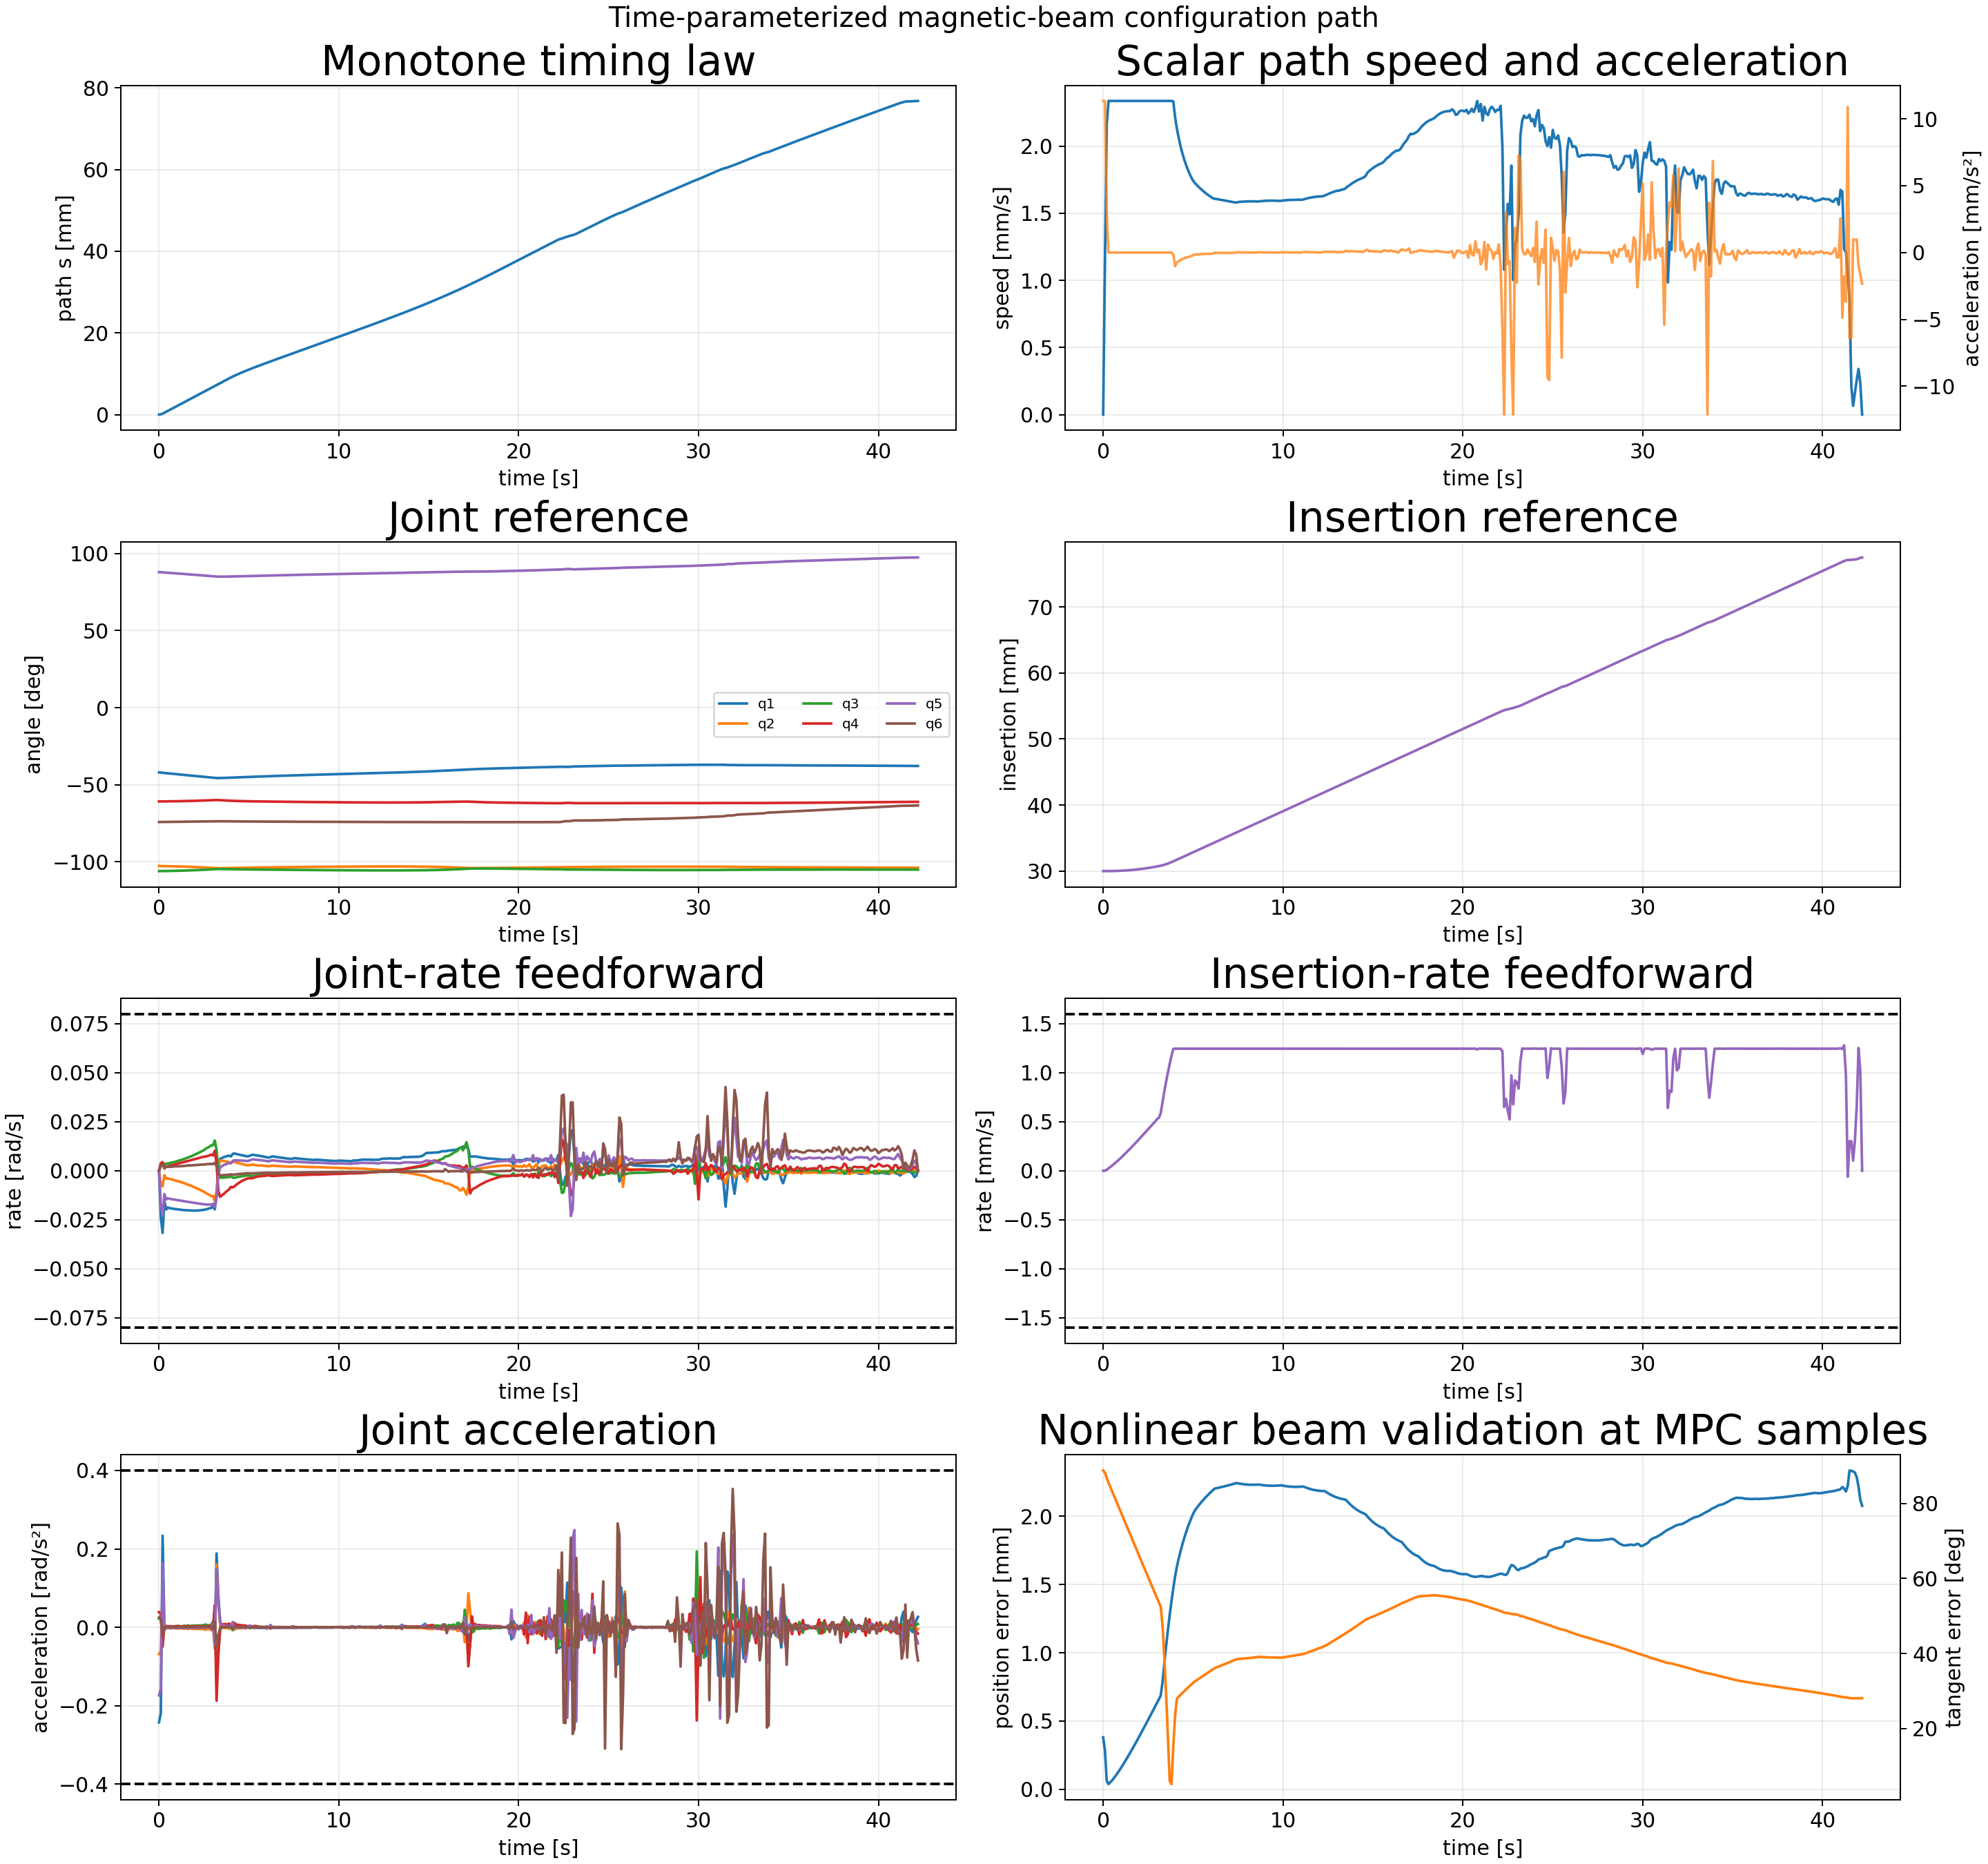

The data file committed next to this chart (first rows):
sample_index, time_s, path_s_m, path_speed_m_s, path_acceleration_m_s2, position_error_m, position_error_mm, tangent_error_rad, tangent_error_deg, beam_feasible, insertion_m, insertion_rate_m_s, insertion_acceleration_m_s2, q1_rad, qd1_rad_s, qdd1_rad_s2, q2_rad, qd2_rad_s, qdd2_rad_s2, q3_rad, qd3_rad_s, qdd3_rad_s2, q4_rad, qd4_rad_s
0, 0.0, 0.0, 0.0, 0.01134, 0.0003802, 0.3802, 1.549, 88.77, 1, 0.03, 0.0, 1.2890148389231877e-05, -0.7323, -0.0, -0.2425, -1.792, -0.0, -0.0688, -1.849, 0.0, 0.02231, -1.061, 0.0
1, 0.1, 5.6699160713772606e-05, 0.001134, 0.01134, 0.0002832, 0.2832, 1.54, 88.22, 1, 0.03, 1.5194001691655167e-06, 2.440941490134831e-05, -0.7336, -0.02378, -0.219, -1.792, -0.006714, -0.0605, -1.849, 0.002215, 0.02147, -1.061, 0.003779
2, 0.2, 0.0002286, 0.002165, 0.002887, 5.984104652572284e-05, 0.05984, 1.514, 86.74, 1, 0.03, 9.610758057626433e-06, 0.0001482, -0.7367, -0.03171, 0.2337, -1.793, -0.007979, 0.08697, -1.849, 0.003737, -0.004905, -1.06, 0.004465
3, 0.3, 0.0004586, 0.002336, 0.0, 3.728622725168076e-05, 0.03729, 1.492, 85.5, 1, 0.03, 2.56604592339696e-05, 0.0001362, -0.7389, -0.01571, -0.005952, -1.793, -0.002242, -0.006067, -1.849, 0.003352, -0.0001777, -1.06, 0.001163
4, 0.4, 0.0006922, 0.002336, 0.0, 5.2136877997385025e-05, 0.05214, 1.473, 84.37, 1, 0.03, 3.910101924557096e-05, 0.0001405, -0.7407, -0.01971, -0.002594, -1.794, -0.004017, -0.003022, -1.848, 0.003546, 0.001978, -1.06, 0.002182
5, 0.5, 0.0009257, 0.002336, 0.0, 6.506907450983081e-05, 0.06507, 1.452, 83.22, 1, 0.03001, 5.364170798822391e-05, 0.0001489, -0.7426, -0.01872, 0.0009738, -1.794, -0.003827, -0.001523, -1.848, 0.003746, 0.002144, -1.06, 0.002269
6, 0.6, 0.001159, 0.002336, 0.0, 8.176049180092247e-05, 0.08176, 1.432, 82.07, 1, 0.03001, 6.885737336098688e-05, 0.0001555, -0.7445, -0.01914, -0.002474, -1.794, -0.00417, -0.002644, -1.847, 0.00396, 0.001989, -1.06, 0.002576
7, 0.7, 0.001393, 0.002336, 0.0, 9.926426920820972e-05, 0.09926, 1.412, 80.93, 1, 0.03002, 8.460231843009235e-05, 0.0001578, -0.7464, -0.01921, -0.0008688, -1.795, -0.004368, -0.002254, -1.847, 0.004159, 0.002221, -1.059, 0.00281
8, 0.8, 0.001626, 0.002336, 0.0, 0.000118, 0.118, 1.392, 79.78, 1, 0.03003, 0.0001005, 0.0001636, -0.7483, -0.01936, -0.001796, -1.795, -0.004622, -0.00233, -1.847, 0.004392, 0.002103, -1.059, 0.003031
9, 0.9, 0.00186, 0.002336, 0.0, 0.0001375, 0.1375, 1.372, 78.63, 1, 0.03004, 0.0001173, 0.0001684, -0.7503, -0.01953, -0.001298, -1.796, -0.00484, -0.002629, -1.846, 0.004592, 0.002527, -1.059, 0.003262
10, 1.0, 0.002094, 0.002336, 0.0, 0.0001577, 0.1577, 1.352, 77.48, 1, 0.03005, 0.0001342, 0.0001741, -0.7522, -0.01961, -0.0008153, -1.796, -0.005163, -0.003284, -1.846, 0.00491, 0.003186, -1.058, 0.003499
11, 1.1, 0.002327, 0.002336, 0.0, 0.0001786, 0.1786, 1.332, 76.34, 1, 0.03007, 0.0001523, 0.0001838, -0.7542, -0.01973, -0.001247, -1.797, -0.00546, -0.002866, -1.845, 0.005188, 0.002665, -1.058, 0.003805
12, 1.2, 0.002561, 0.002336, 0.0, 0.0001999, 0.1999, 1.312, 75.19, 1, 0.03008, 0.0001704, 0.0001792, -0.7562, -0.01983, -0.001056, -1.797, -0.005754, -0.002801, -1.845, 0.005469, 0.002713, -1.058, 0.004063
13, 1.3, 0.002794, 0.002336, 0.0, 0.0002218, 0.2218, 1.292, 74.04, 1, 0.0301, 0.0001883, 0.000181, -0.7582, -0.02, -0.001801, -1.798, -0.005996, -0.002462, -1.844, 0.005703, 0.002393, -1.057, 0.004236
14, 1.4, 0.003028, 0.002336, 0.0, 0.0002441, 0.2441, 1.272, 72.89, 1, 0.03012, 0.0002072, 0.0001933, -0.7602, -0.02006, 0.0001679, -1.798, -0.006334, -0.003963, -1.843, 0.006035, 0.003904, -1.057, 0.004502
15, 1.5, 0.003261, 0.002336, 0.0, 0.0002668, 0.2668, 1.252, 71.74, 1, 0.03014, 0.0002261, 0.0001869, -0.7622, -0.02013, -0.001422, -1.799, -0.006664, -0.00278, -1.843, 0.006356, 0.002689, -1.056, 0.004771
16, 1.6, 0.003495, 0.002336, 0.0, 0.0002898, 0.2898, 1.232, 70.6, 1, 0.03017, 0.0002453, 0.0001959, -0.7642, -0.02021, -0.0002919, -1.8, -0.007034, -0.004615, -1.842, 0.006742, 0.005037, -1.056, 0.004968
17, 1.7, 0.003729, 0.002336, 0.0, 0.0003131, 0.3131, 1.212, 69.45, 1, 0.03019, 0.0002645, 0.000189, -0.7662, -0.02024, -0.0002883, -1.801, -0.007403, -0.002695, -1.842, 0.007119, 0.002382, -1.055, 0.005206
18, 1.8, 0.003962, 0.002336, 0.0, 0.0003367, 0.3367, 1.192, 68.31, 1, 0.03022, 0.0002837, 0.0001963, -0.7683, -0.02028, -0.0004525, -1.801, -0.007716, -0.00386, -1.841, 0.007415, 0.003936, -1.055, 0.00549
19, 1.9, 0.004196, 0.002336, 0.0, 0.0003606, 0.3606, 1.172, 67.16, 1, 0.03025, 0.0003035, 0.0001974, -0.7703, -0.02031, -0.000111, -1.802, -0.008122, -0.004054, -1.84, 0.007836, 0.004205, -1.054, 0.005727
20, 2.0, 0.004429, 0.002336, 0.0, 0.0003848, 0.3848, 1.152, 66.02, 1, 0.03028, 0.0003233, 0.0001986, -0.7723, -0.02031, 0.0001382, -1.803, -0.008526, -0.004026, -1.839, 0.008254, 0.004151, -1.054, 0.005967
21, 2.1, 0.004663, 0.002336, 0.0, 0.0004091, 0.4091, 1.132, 64.88, 1, 0.03031, 0.0003432, 0.0002013, -0.7743, -0.02028, 0.0003506, -1.804, -0.008938, -0.004298, -1.838, 0.00868, 0.004509, -1.053, 0.006209
22, 2.2, 0.004896, 0.002336, 0.0, 0.0004336, 0.4336, 1.113, 63.74, 1, 0.03035, 0.0003634, 0.0002006, -0.7764, -0.02023, 0.000634, -1.805, -0.009375, -0.004302, -1.837, 0.00914, 0.004462, -1.052, 0.006449
23, 2.3, 0.00513, 0.002336, 0.0, 0.0004583, 0.4583, 1.093, 62.61, 1, 0.03039, 0.0003834, 0.0002015, -0.7784, -0.02015, 0.001035, -1.806, -0.009806, -0.004496, -1.837, 0.009585, 0.00473, -1.052, 0.006724
24, 2.4, 0.005364, 0.002336, 0.0, 0.0004831, 0.4831, 1.073, 61.47, 1, 0.03043, 0.0004037, 0.0002018, -0.7804, -0.02004, 0.0009899, -1.807, -0.01027, -0.004414, -1.836, 0.01008, 0.004639, -1.051, 0.006956
25, 2.5, 0.005597, 0.002336, 0.0, 0.0005081, 0.5081, 1.053, 60.34, 1, 0.03047, 0.0004238, 0.0002052, -0.7824, -0.01994, 0.00165, -1.808, -0.0107, -0.005147, -1.835, 0.01053, 0.005682, -1.05, 0.007221
26, 2.6, 0.005831, 0.002336, 0.0, 0.0005332, 0.5332, 1.033, 59.21, 1, 0.03051, 0.0004449, 0.0002108, -0.7844, -0.01968, 0.002646, -1.809, -0.01133, -0.00619, -1.833, 0.01125, 0.007152, -1.05, 0.007298
27, 2.7, 0.006064, 0.002336, 0.0, 0.0005583, 0.5583, 1.014, 58.09, 1, 0.03056, 0.0004655, 0.0002026, -0.7863, -0.01948, 0.002217, -1.81, -0.01184, -0.004336, -1.832, 0.01182, 0.004545, -1.049, 0.007521
28, 2.8, 0.006298, 0.002336, 0.0, 0.0005835, 0.5835, 0.9942, 56.96, 1, 0.0306, 0.0004855, 0.0001967, -0.7883, -0.01913, 0.003487, -1.811, -0.01225, -0.004739, -1.831, 0.01224, 0.004885, -1.048, 0.007852
29, 2.9, 0.006531, 0.002336, 0.0, 0.0006088, 0.6088, 0.9746, 55.84, 1, 0.03065, 0.0005049, 0.0002002, -0.7902, -0.01902, 0.001561, -1.812, -0.01294, -0.00684, -1.83, 0.01297, 0.007496, -1.047, 0.008298
30, 3.0, 0.006765, 0.002336, 0.0, 0.0006343, 0.6343, 0.9552, 54.73, 1, 0.03071, 0.0005283, 0.0002485, -0.792, -0.01796, 0.01459, -1.814, -0.01288, 0.00381, -1.829, 0.01302, -0.002436, -1.046, 0.007783
31, 3.1, 0.006998, 0.002336, 0.0, 0.0006597, 0.6597, 0.9357, 53.61, 1, 0.03076, 0.0005395, -2.5263573469501326e-05, -0.7939, -0.0197, -0.04924, -1.815, -0.01537, -0.0537, -1.827, 0.01545, 0.05102, -1.046, 0.01018
32, 3.2, 0.007232, 0.002336, 0.0, 0.0006852, 0.6852, 0.9161, 52.49, 1, 0.03081, 0.0005872, 0.0009879, -0.7957, -0.01285, 0.1882, -1.817, -0.01013, 0.1602, -1.826, 0.01072, -0.1473, -1.045, 0.00373
33, 3.3, 0.007466, 0.002336, 0.0, 0.0007831, 0.7831, 0.831, 47.61, 1, 0.03088, 0.0006969, 0.001138, -0.7961, 0.001869, 0.07937, -1.817, 0.00224, 0.0632, -1.825, -0.0006942, -0.05884, -1.045, -0.01046
34, 3.4, 0.007699, 0.002336, 0.0, 0.0009202, 0.9202, 0.6836, 39.16, 1, 0.03095, 0.0008076, 0.001052, -0.7957, 0.006018, 0.01433, -1.816, 0.005231, 0.006359, -1.826, -0.003532, -0.006798, -1.046, -0.01333
35, 3.5, 0.007933, 0.002336, 0.0, 0.001048, 1.048, 0.5089, 29.16, 1, 0.03104, 0.0009085, 0.0009739, -0.7951, 0.006501, 0.004654, -1.816, 0.005082, -0.001066, -1.826, -0.003488, 0.0001312, -1.048, -0.0125
36, 3.6, 0.008166, 0.002336, 0.0, 0.001166, 1.166, 0.3118, 17.87, 1, 0.03114, 0.001003, 0.0009065, -0.7944, 0.006968, 0.003793, -1.815, 0.005002, -0.001598, -1.826, -0.003499, 0.0005548, -1.049, -0.01181
37, 3.7, 0.0084, 0.002336, 0.0, 0.001276, 1.276, 0.1062, 6.083, 1, 0.03124, 0.00109, 0.0008412, -0.7937, 0.007272, 0.002605, -1.815, 0.004787, -0.002171, -1.827, -0.003393, 0.001166, -1.05, -0.01094
38, 3.8, 0.008633, 0.002336, 0.0, 0.001378, 1.378, 0.09072, 5.198, 1, 0.03135, 0.001171, 0.0007752, -0.7929, 0.007526, 0.002881, -1.814, 0.004593, -0.001538, -1.827, -0.00329, 0.0006808, -1.051, -0.01018
39, 3.9, 0.008867, 0.002332, -0.0001582, 0.001473, 1.473, 0.2649, 15.18, 1, 0.03147, 0.001243, 0.0006446, -0.7922, 0.00775, -0.0006666, -1.814, 0.004409, -0.003697, -1.827, -0.003195, 0.002643, -1.052, -0.009456
40, 4.0, 0.009094, 0.002214, -0.001024, 0.001559, 1.559, 0.4075, 23.35, 1, 0.0316, 0.001246, -5.714915792098384e-07, -0.7914, 0.007308, 0.003364, -1.814, 0.003858, 0.0002598, -1.828, -0.002793, -0.00116, -1.053, -0.00817
41, 4.1, 0.009311, 0.00213, -0.0007368, 0.001631, 1.631, 0.4883, 27.98, 1, 0.03172, 0.001246, -5.501395730957051e-06, -0.7906, 0.008622, 0.01307, -1.813, 0.004589, 0.007334, -1.828, -0.003546, -0.007497, -1.054, -0.008476
42, 4.2, 0.009521, 0.002061, -0.0006535, 0.00169, 1.69, 0.497, 28.48, 1, 0.03185, 0.001246, 3.6778933619964114e-06, -0.7897, 0.008869, -0.005363, -1.813, 0.004573, -0.005652, -1.828, -0.003608, 0.004441, -1.055, -0.007971
43, 4.3, 0.009724, 0.002, -0.0005552, 0.001743, 1.743, 0.5056, 28.97, 1, 0.03197, 0.001246, -1.4522974917176605e-06, -0.7889, 0.008526, -0.001614, -1.812, 0.004169, -0.00253, -1.829, -0.003304, 0.00171, -1.055, -0.007078
44, 4.4, 0.009921, 0.001948, -0.0004904, 0.001792, 1.792, 0.5139, 29.45, 1, 0.0321, 0.001246, -2.8242802364402395e-06, -0.788, 0.00837, -0.002014, -1.812, 0.003931, -0.002608, -1.829, -0.003144, 0.001839, -1.056, -0.00644
45, 4.5, 0.01011, 0.001903, -0.0004332, 0.001837, 1.837, 0.5221, 29.92, 1, 0.03222, 0.001246, -3.973177678011949e-06, -0.7872, 0.008148, -0.002153, -1.811, 0.003664, -0.002528, -1.829, -0.002951, 0.001839, -1.057, -0.005813
46, 4.6, 0.0103, 0.001863, -0.0003804, 0.001879, 1.879, 0.5302, 30.38, 1, 0.03235, 0.001246, -3.1373973155379535e-06, -0.7864, 0.007953, -0.001828, -1.811, 0.003433, -0.002122, -1.829, -0.002783, 0.001535, -1.057, -0.005274
47, 4.7, 0.01049, 0.001827, -0.0003399, 0.001917, 1.917, 0.5381, 30.83, 1, 0.03247, 0.001246, -2.4052785717962473e-06, -0.7856, 0.007783, -0.001598, -1.811, 0.003239, -0.001781, -1.83, -0.002645, 0.001248, -1.058, -0.004806
48, 4.8, 0.01067, 0.001795, -0.0003117, 0.001953, 1.953, 0.546, 31.28, 1, 0.03259, 0.001246, -1.0237297012625829e-06, -0.7849, 0.007577, -0.002637, -1.81, 0.003039, -0.002281, -1.83, -0.002498, 0.001749, -1.058, -0.004357
49, 4.9, 0.01085, 0.001766, -0.0002645, 0.001986, 1.986, 0.5537, 31.73, 1, 0.03272, 0.001246, -3.965382875875732e-07, -0.7841, 0.007345, -0.000577, -1.81, 0.002835, -0.0009802, -1.83, -0.002342, 0.0006122, -1.059, -0.003933
50, 5.0, 0.01102, 0.001742, -0.000201, 0.002017, 2.017, 0.5613, 32.16, 1, 0.03284, 0.001246, 2.3636479361386796e-06, -0.7834, 0.00751, 0.00344, -1.81, 0.002871, 0.001426, -1.83, -0.002401, -0.001543, -1.059, -0.003805
51, 5.1, 0.01119, 0.001725, -0.0001453, 0.002043, 2.043, 0.5681, 32.55, 1, 0.03297, 0.001246, 5.109688357420362e-06, -0.7826, 0.00788, 0.004009, -1.81, 0.003022, 0.001619, -1.831, -0.002565, -0.00175, -1.059, -0.003816
52, 5.2, 0.01137, 0.001711, -0.0001375, 0.002061, 2.061, 0.5739, 32.88, 1, 0.03309, 0.001246, 1.6348122997971197e-07, -0.7818, 0.008185, 0.0009847, -1.809, 0.003132, 1.2419001830384318e-05, -1.831, -0.00269, -0.0002077, -1.06, -0.003781
53, 5.3, 0.01154, 0.001697, -0.0001366, 0.002078, 2.078, 0.5795, 33.2, 1, 0.03322, 0.001246, -2.702314743634356e-07, -0.781, 0.008068, -0.002376, -1.809, 0.00302, -0.0018, -1.831, -0.002603, 0.001439, -1.06, -0.0035
54, 5.4, 0.01171, 0.001684, -0.0001228, 0.002095, 2.095, 0.5851, 33.53, 1, 0.03334, 0.001246, 7.233782900353369e-07, -0.7802, 0.007881, -0.001363, -1.809, 0.002853, -0.001545, -1.831, -0.002495, 0.0007219, -1.06, -0.003167
55, 5.5, 0.01187, 0.001672, -0.0001183, 0.00211, 2.11, 0.5908, 33.85, 1, 0.03347, 0.001246, -4.996456120585343e-07, -0.7794, 0.007758, -0.001357, -1.808, 0.002739, -0.0005318, -1.832, -0.002417, 0.001127, -1.061, -0.002908
56, 5.6, 0.01204, 0.00166, -0.0001135, 0.002125, 2.125, 0.5964, 34.17, 1, 0.03359, 0.001246, -2.5339486907089825e-07, -0.7786, 0.007606, -0.001652, -1.808, 0.002742, 0.0001553, -1.832, -0.00227, 0.001556, -1.061, -0.002801
57, 5.7, 0.0122, 0.001649, -0.000106, 0.002139, 2.139, 0.602, 34.49, 1, 0.03372, 0.001246, 4.074698090508728e-07, -0.7779, 0.007431, -0.001845, -1.808, 0.002701, -0.0009605, -1.832, -0.002148, 0.0008807, -1.061, -0.002715
58, 5.8, 0.01237, 0.001639, -9.873006077741232e-05, 0.002153, 2.153, 0.6077, 34.82, 1, 0.03384, 0.001246, -1.2356853734688049e-06, -0.7771, 0.007255, -0.001564, -1.808, 0.00259, -0.0009682, -1.832, -0.00208, 0.0005745, -1.061, -0.002613
59, 5.9, 0.01253, 0.00163, -9.155679877595559e-05, 0.002166, 2.166, 0.6132, 35.14, 1, 0.03397, 0.001246, 9.531479661084846e-08, -0.7764, 0.007117, -0.001525, -1.807, 0.002511, -0.0007905, -1.833, -0.002029, 0.0005973, -1.062, -0.002536
... 363 more rows
